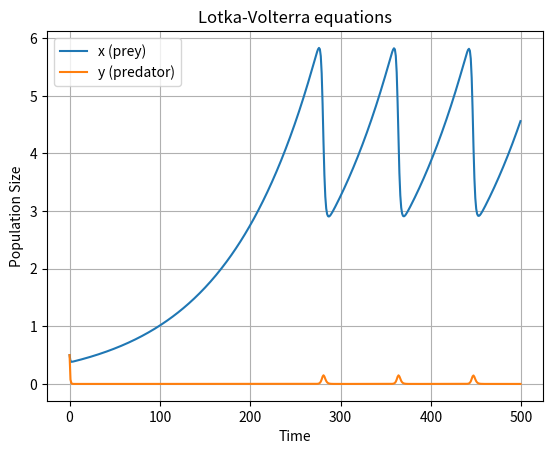

Source code (Python):
from scipy.integrate import odeint
from numpy import *
from matplotlib.pyplot import *

def LotkaVolterra(state,t):
	alpha = 0.01
	beta =  1.1
	sigma = 0.5
	gamma = 2.1
	x = state[0]
	y = state[1]
	xd = x*(alpha - beta*y)
	yd = -y*(gamma - sigma*x)
	return [xd,yd]


t = arange(0, 500, 1)
state0 = [0.5, 0.5]

state = odeint(LotkaVolterra, state0, t)
# figure()

x = [e[0] for e in state]
y = [e[1] for e in state]

plot(t, state)
# plot(x, y)
# ylim([0,8])
xlabel('Time')
ylabel('Population Size')
legend(('x (prey)','y (predator)'))
title('Lotka-Volterra equations')
grid(True)
show()
